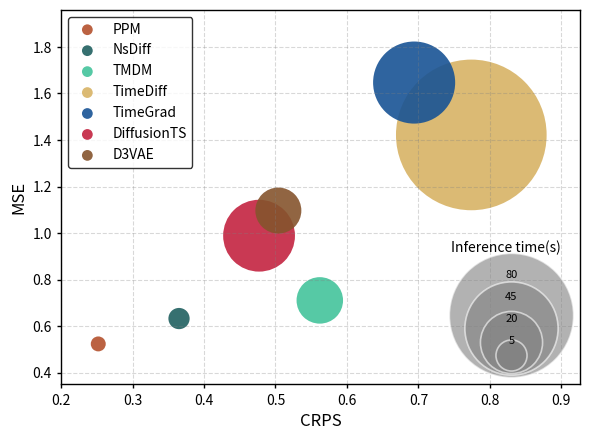

The matplotlib source for this figure:
import matplotlib.pyplot as plt

# 横纵坐标数据
# x = [0.331, 0.468, 0.457, 0.636, 0.548, 0.539]
# y = [0.44, 0.742, 0.493, 1.232, 0.906, 0.917]

mse = [0.524, 0.633, 0.711, 1.422, 1.647, 0.989, 1.097]
crps = [0.252, 0.365, 0.562, 0.774, 0.694, 0.477, 0.504]
qice = [1.24, 0.78, 2.35, 14.82, 5.03, 3.04, 5.12]
# time = [0.11, 0.27, 11.54]
# sizes = [0.11, 0.42, 11.54, 30.45, 88.70, 83, 24.82]
sizes = [1.16, 2.34, 11.20, 117.65, 34.92, 26.74, 10.97]
sizes = list(i*100 for i in sizes)

labels = ['PPM', 'NsDiff', 'TMDM', 'TimeDiff', 'TimeGrad', 'DiffusionTS', 'D3VAE']
colors = ['#B4512D', "#206060", "#44C39B", "#D8B365", "#185395", "#C32340", "#85542D"]  

y = mse
x = crps

time = [0.1]

# 计算边界范围
x_margin = (max(x) - min(x)) * 0.1
y_margin = (max(y) - min(y)) * 0.1

x_min, x_max = min(x) - x_margin, max(x) + x_margin + 0.1
y_min, y_max = min(y) - y_margin, max(y) + y_margin + 0.2

# 绘图
plt.figure(figsize=(6, 4.5), dpi=230)
ax = plt.gca()
# 设置图像背景颜色
plt.gca().set_facecolor('none')
plt.grid(True, linestyle='--')


for i in range(len(x)):
    plt.scatter(x[i], y[i], color=colors[i], s=sizes[i], alpha=0.9, edgecolors='none')

legend_handles = [plt.scatter([], [], color=colors[i], s=60, label=labels[i], alpha=0.9, edgecolors='none', linewidths=0)
                  for i in range(len(labels))]

time_list = [5, 20, 45, 80]
bubble_sizes = [s*100 for s in time_list]  # 显示用的大小，调小一点更美观
 
# 图例起始位置
legend_center_x = 0.83
legend_center_y = 0.65

for i, (time, size) in enumerate(zip(reversed(time_list), reversed(bubble_sizes))):
    # 每个圆的位置：中心不变，大小不同
    ax.scatter(legend_center_x, legend_center_y - i*0.058, s=size,
               color='grey', alpha=0.6, zorder=10+i,
               edgecolors='white', linewidths=1.2)

for i, (time, size) in enumerate(zip(reversed(time_list), reversed(bubble_sizes))):
    label_y = legend_center_y - i*0.094 + 0.17 # 调整文本位置
    ax.text(legend_center_x, label_y, f"{int(time)}", ha='center', va='center',
            fontsize=8, color='black', zorder=20+i)
    
plt.text(0.745, 0.92, 'Inference time(s)')
# plt.text(0.732, 0.905, 'Inference time(s)',)

# 设置边界范围
plt.xlim(x_min, x_max)
plt.ylim(0.35, y_max)

# 标注
# plt.xlabel('CRPS', fontsize=12)
# plt.ylabel('MSE', fontsize=12)
plt.xlabel('CRPS', fontsize=12, )
plt.ylabel('MSE', fontsize=12,)
# plt.title('Scatter Plot from Rows 2 and 3', fontsize=14)


#刻度
# plt.xticks([0.3, 0.5, 0.7, 0.9, 1.1], ['0.3', '0.5', '0.7', '0.9', '1.1'])
# plt.yticks([0.4, 0.6, 0.8, 1.0, 1.2], ['0.4', '0.6', '0.8', '1.0', '1.2'])
plt.tick_params(axis='x', length=3, width=1, colors='black', grid_color='grey', grid_alpha=0.3)
plt.tick_params(axis='y', length=3, width=1, colors='black', grid_color='grey', grid_alpha=0.3)

ax = plt.gca()  # 获取当前轴
for spine in ax.spines.values():
    spine.set_edgecolor('black')  # 设置边框颜色
    spine.set_linewidth(1)        # 设置边框宽度

# plt.legend(loc='upper left', frameon=True)
legend = ax.legend(loc='upper left', frameon=True,)
# plt.setp(legend.get_title(), fontweight='bold')
# legend = ax.legend(loc='upper left', frameon=True)
legend.get_frame().set_edgecolor('black') 
legend.get_frame().set_facecolor('white')
plt.tight_layout()
plt.show()
